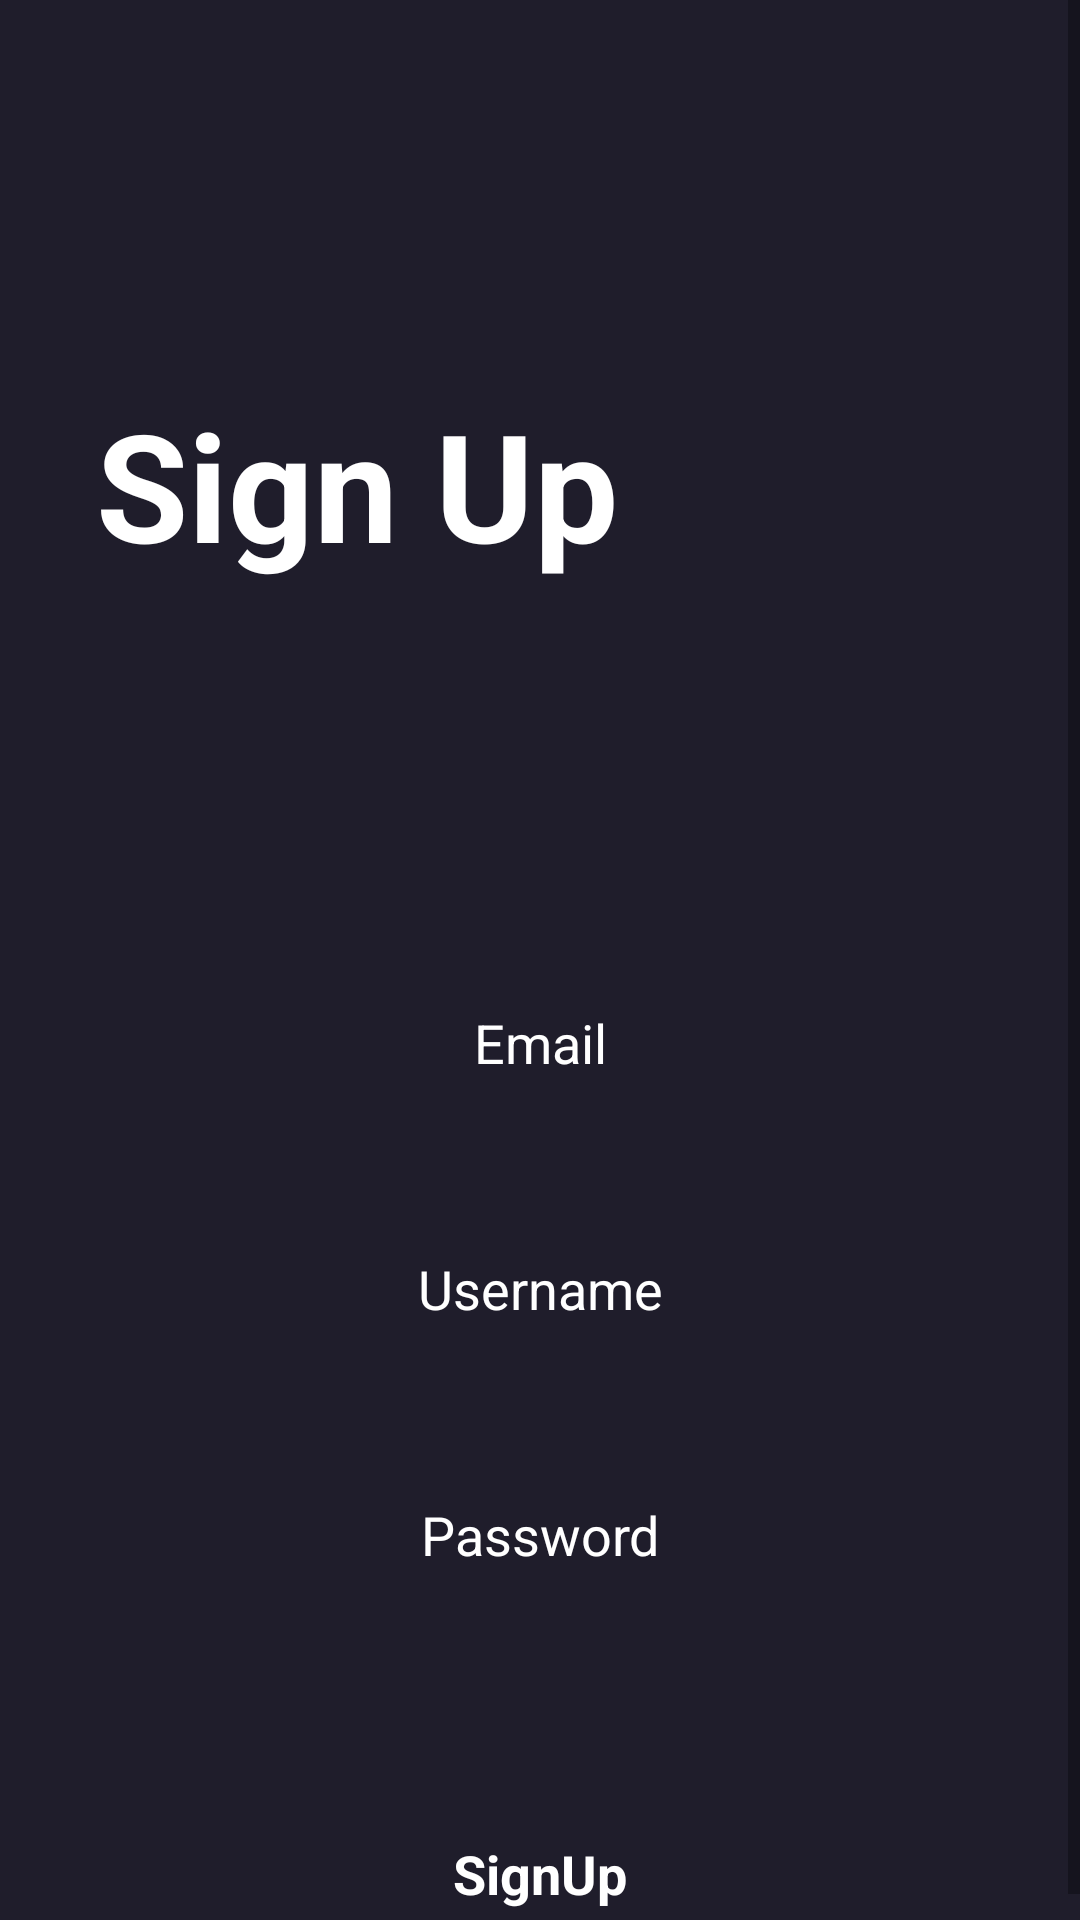

The Android layout XML behind this screen, and the referenced resources:
<!-- AndroidManifest.xml: application theme Theme.Movie_App -->
<!-- res/layout/activity_registration.xml -->
<?xml version="1.0" encoding="utf-8"?>
<androidx.constraintlayout.widget.ConstraintLayout xmlns:android="http://schemas.android.com/apk/res/android"
    xmlns:app="http://schemas.android.com/apk/res-auto"
    xmlns:tools="http://schemas.android.com/tools"
    android:layout_width="match_parent"
    android:layout_height="match_parent"
    android:focusable="true"
    android:focusableInTouchMode="true"
    android:background="@color/main_color"
    tools:context=".Activities.RegistrationActivity">

    <ScrollView
        android:layout_width="match_parent"
        android:layout_height="match_parent">

        <LinearLayout
            android:layout_width="match_parent"
            android:layout_height="wrap_content"
            android:orientation="vertical" >

            <TextView
                android:id="@+id/textView"
                android:layout_width="match_parent"
                android:layout_height="wrap_content"
                android:text="Sign Up"
                android:textSize="50sp"
                android:textColor="@color/white"
                android:layout_marginTop="128dp"
                android:layout_marginStart="32dp"
                android:textStyle="bold"/>

            <EditText
                android:id="@+id/editTextEmail"
                android:layout_width="match_parent"
                android:layout_height="50dp"
                android:hint="Email"
                android:textAlignment="center"
                android:textColor="@color/white"
                android:textColorHint="@color/white"
                android:ems="10"
                android:background="@drawable/edittext_background"
                android:layout_marginTop="128dp"
                android:layout_marginStart="32dp"
                android:inputType="text"
                android:layout_marginEnd="32dp"/>

            <EditText
                android:id="@+id/editTextText"
                android:layout_width="match_parent"
                android:layout_height="50dp"
                android:hint="Username"
                android:textAlignment="center"
                android:textColor="@color/white"
                android:textColorHint="@color/white"
                android:ems="10"
                android:background="@drawable/edittext_background"
                android:layout_marginTop="32dp"
                android:layout_marginStart="32dp"
                android:inputType="text"
                android:layout_marginEnd="32dp"/>

            <EditText
                android:id="@+id/editTextPassword"
                android:layout_width="match_parent"
                android:layout_height="50dp"
                android:hint="Password"
                android:textAlignment="center"
                android:textColor="@color/white"
                android:textColorHint="@color/white"
                android:ems="10"
                android:background="@drawable/edittext_background"
                android:layout_marginTop="32dp"
                android:layout_marginStart="32dp"
                android:inputType="textPassword"
                android:layout_marginEnd="32dp"/>


            <androidx.appcompat.widget.AppCompatButton
                android:id="@+id/signinBtn"
                android:layout_width="match_parent"
                android:layout_height="wrap_content"
                style="@android:style/Widget.Button"
                android:layout_marginTop="64dp"
                android:layout_marginStart="32dp"
                android:layout_marginEnd="32dp"
                android:background="@drawable/orange_button_background"
                android:textColor="@color/white"
                android:onClick="regBtnClick"
                android:textSize="18sp"
                android:textStyle="bold"
                android:text="SignUp"

                />


        </LinearLayout>
    </ScrollView>

</androidx.constraintlayout.widget.ConstraintLayout>
<!-- resources referenced by this layout -->
<resources>
  <color name="main_color">#1F1D2B</color>
  <color name="white">#FFFFFFFF</color>
  <style name="Theme.Movie_App" parent="Base.Theme.Movie_App" />
  <style name="Base.Theme.Movie_App" parent="Theme.MaterialComponents.DayNight.NoActionBar">
          
          
          <item name="colorPrimaryDark">@color/main_color</item>
      </style>
</resources>
